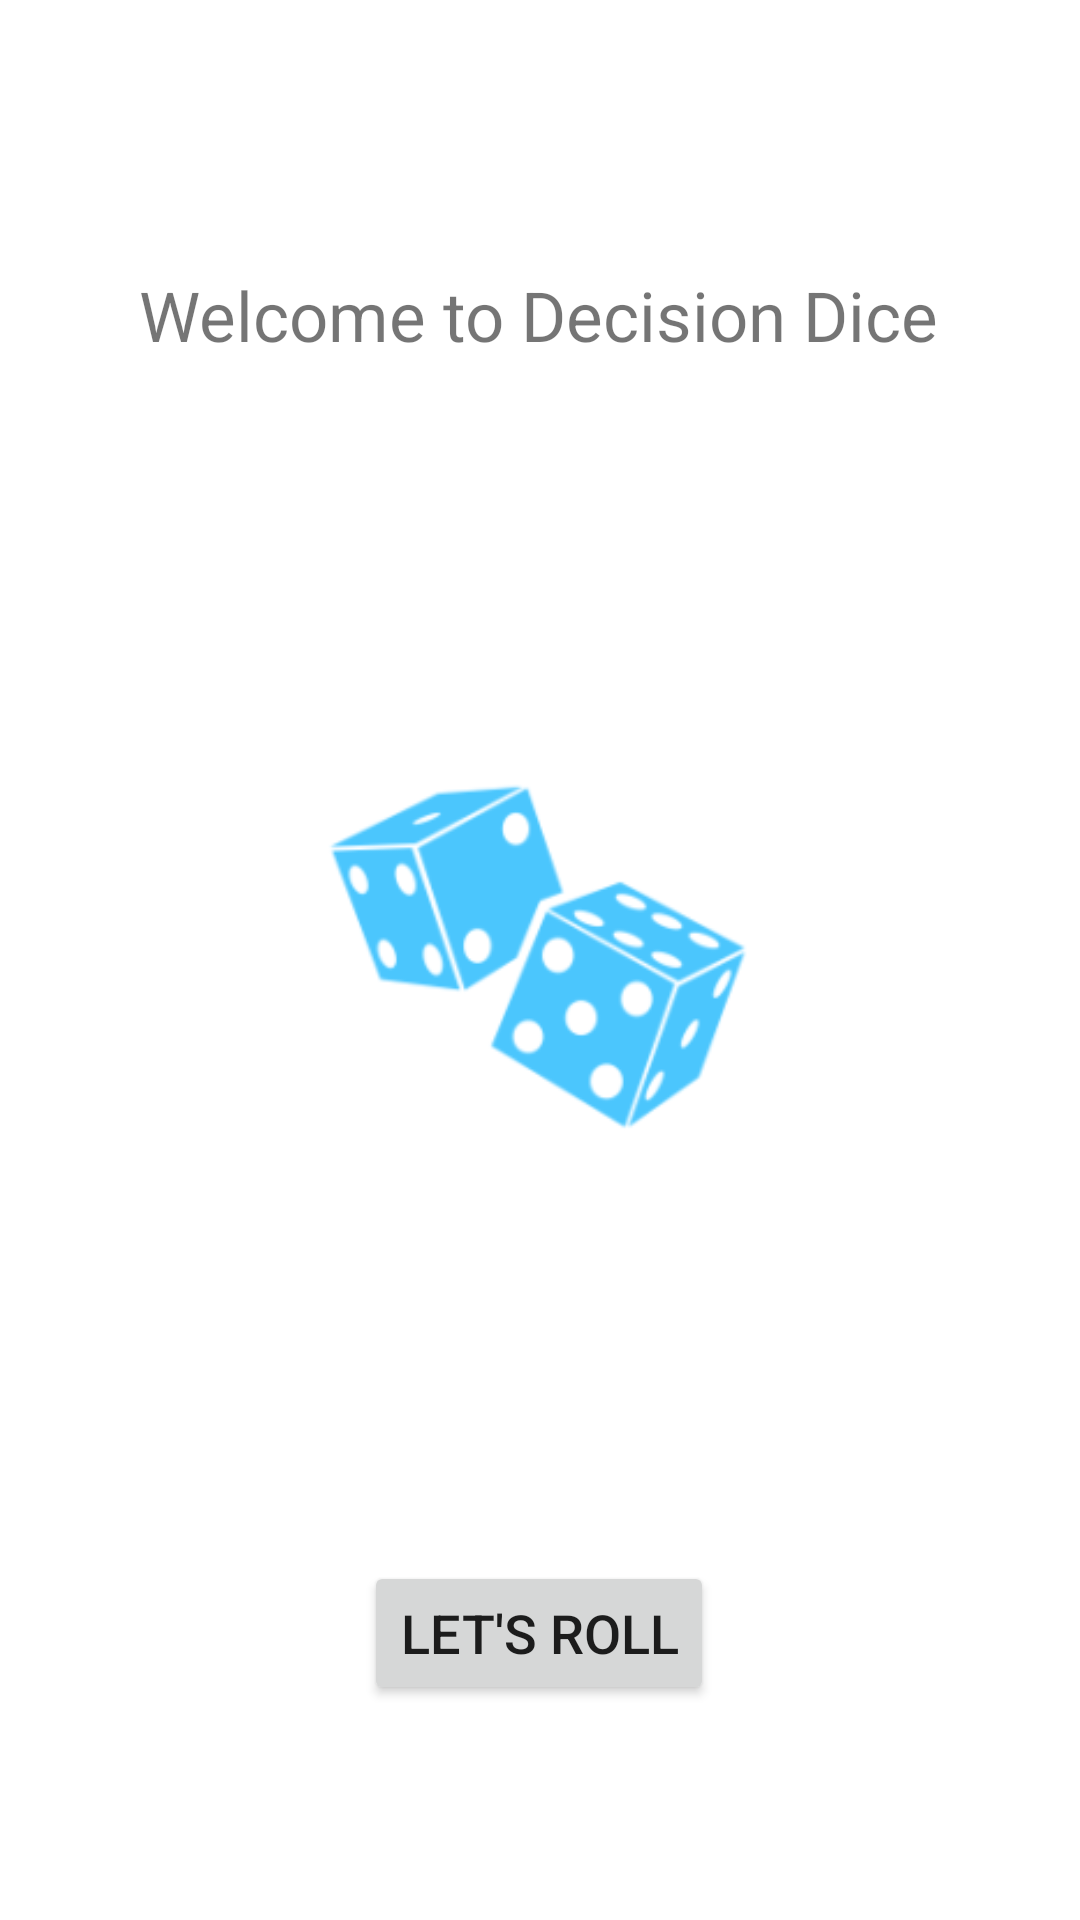

Layout XML and referenced resources for this Android screen:
<!-- AndroidManifest.xml: application theme Theme.FirstApp -->
<!-- res/layout/activity_main.xml -->
<?xml version="1.0" encoding="utf-8"?>
<androidx.constraintlayout.widget.ConstraintLayout xmlns:android="http://schemas.android.com/apk/res/android"
    xmlns:app="http://schemas.android.com/apk/res-auto"
    xmlns:tools="http://schemas.android.com/tools"
    android:layout_width="match_parent"
    android:layout_height="match_parent"
    tools:context=".MainActivity">

    <TextView
        android:id="@+id/textView"
        android:layout_width="wrap_content"
        android:layout_height="wrap_content"
        android:text="@string/welcome_message"
        android:textSize="23sp"
        app:layout_constraintBottom_toBottomOf="parent"
        app:layout_constraintHorizontal_bias="0.498"
        app:layout_constraintLeft_toLeftOf="parent"
        app:layout_constraintRight_toRightOf="parent"
        app:layout_constraintTop_toTopOf="parent"
        app:layout_constraintVertical_bias="0.147" />

    <ImageView
        android:id="@+id/imageView"
        android:layout_width="250dp"
        android:layout_height="200dp"
        android:layout_marginTop="100dp"
        app:layout_constraintEnd_toEndOf="parent"
        app:layout_constraintStart_toStartOf="parent"
        app:layout_constraintTop_toBottomOf="@+id/textView"
        android:scaleType="centerCrop"
        android:src="@mipmap/ic_launcher_foreground"/>

    <Button
        android:id="@+id/nav_button_one"
        android:layout_width="wrap_content"
        android:layout_height="wrap_content"
        android:layout_marginTop="100dp"
        android:text="@string/nav_button_one"
        android:textSize="18dp"
        app:layout_constraintEnd_toEndOf="parent"
        app:layout_constraintHorizontal_bias="0.498"
        app:layout_constraintLeft_toLeftOf="parent"
        app:layout_constraintRight_toRightOf="parent"
        app:layout_constraintStart_toStartOf="parent"
        app:layout_constraintTop_toBottomOf="@+id/imageView" />

</androidx.constraintlayout.widget.ConstraintLayout>
<!-- resources referenced by this layout -->
<resources>
  <!-- mipmap ic_launcher_foreground: png bitmap (mipmap-hdpi, 4884 bytes) -->
  <string name="nav_button_one">Let\'s roll</string>
  <string name="welcome_message">Welcome to Decision Dice</string>
  <style name="Theme.FirstApp" parent="Theme.MaterialComponents.DayNight.DarkActionBar">
          
          <item name="colorPrimary">@color/blue_500</item>
          <item name="colorPrimaryVariant">@color/blue_700</item>
          <item name="colorOnPrimary">@color/white</item>
          
          <item name="colorSecondary">@color/teal_200</item>
          <item name="colorSecondaryVariant">@color/teal_700</item>
          <item name="colorOnSecondary">@color/black</item>
          
          <item name="android:statusBarColor" tools:targetApi="l">?attr/colorPrimaryVariant</item>
          
      </style>
  <color name="blue_500">#4EAEFC</color>
  <color name="blue_700">#50A3FC</color>
  <color name="white">#FFFFFFFF</color>
  <color name="teal_200">#BAD4F2</color>
  <color name="teal_700">#5E6B7A</color>
  <color name="black">#FF000000</color>
</resources>
